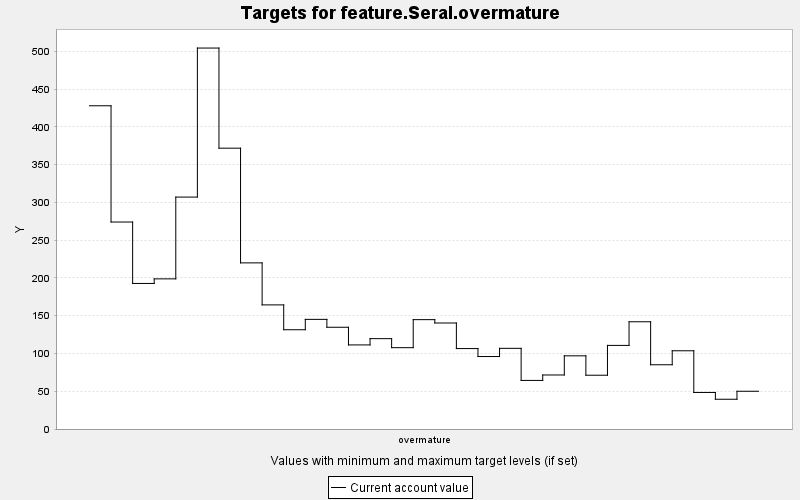

The table this chart was drawn from, first rows:
TARGET, PERIOD, YEAR, PERIODWIDTH, MINIMUM, MAXIMUM, MINWEIGHT, MAXWEIGHT, CURRENT, SUMMARY
feature.Seral.overmature, 0, 0, 10.0, 0.0, 10000, 1.0, 1.0, 428, 0.0
feature.Seral.overmature, 1, 10, 10.0, 0.0, 10000, 1.0, 1.0, 274, 0.0
feature.Seral.overmature, 2, 20, 10.0, 0.0, 10000, 1.0, 1.0, 192.7, 0.0
feature.Seral.overmature, 3, 30, 10.0, 0.0, 10000, 1.0, 1.0, 198.8, 0.0
feature.Seral.overmature, 4, 40, 10.0, 0.0, 10000, 1.0, 1.0, 307.1, 0.0
feature.Seral.overmature, 5, 50, 10.0, 0.0, 10000, 1.0, 1.0, 504.4, 0.0
feature.Seral.overmature, 6, 60, 10.0, 0.0, 10000, 1.0, 1.0, 371.8, 0.0
feature.Seral.overmature, 7, 70, 10.0, 0.0, 10000, 1.0, 1.0, 219.9, 0.0
feature.Seral.overmature, 8, 80, 10.0, 0.0, 10000, 1.0, 1.0, 164.3, 0.0
feature.Seral.overmature, 9, 90, 10.0, 0.0, 10000, 1.0, 1.0, 131.4, 0.0
feature.Seral.overmature, 10, 100, 10.0, 0.0, 10000, 1.0, 1.0, 145.2, 0.0
feature.Seral.overmature, 11, 110, 10.0, 0.0, 10000, 1.0, 1.0, 134.7, 0.0
feature.Seral.overmature, 12, 120, 10.0, 0.0, 10000, 1.0, 1.0, 111.3, 0.0
feature.Seral.overmature, 13, 130, 10.0, 0.0, 10000, 1.0, 1.0, 119.6, 0.0
feature.Seral.overmature, 14, 140, 10.0, 0.0, 10000, 1.0, 1.0, 107.7, 0.0
feature.Seral.overmature, 15, 150, 10.0, 0.0, 10000, 1.0, 1.0, 144.8, 0.0
feature.Seral.overmature, 16, 160, 10.0, 0.0, 10000, 1.0, 1.0, 140.4, 0.0
feature.Seral.overmature, 17, 170, 10.0, 0.0, 10000, 1.0, 1.0, 106.5, 0.0
feature.Seral.overmature, 18, 180, 10.0, 0.0, 10000, 1.0, 1.0, 95.95, 0.0
feature.Seral.overmature, 19, 190, 10.0, 0.0, 10000, 1.0, 1.0, 106.8, 0.0
feature.Seral.overmature, 20, 200, 10.0, 0.0, 10000, 1.0, 1.0, 64.33, 0.0
feature.Seral.overmature, 21, 210, 10.0, 0.0, 10000, 1.0, 1.0, 71.53, 0.0
feature.Seral.overmature, 22, 220, 10.0, 0.0, 10000, 1.0, 1.0, 96.88, 0.0
feature.Seral.overmature, 23, 230, 10.0, 0.0, 10000, 1.0, 1.0, 71.2, 0.0
feature.Seral.overmature, 24, 240, 10.0, 0.0, 10000, 1.0, 1.0, 110.7, 0.0
feature.Seral.overmature, 25, 250, 10.0, 0.0, 10000, 1.0, 1.0, 142, 0.0
feature.Seral.overmature, 26, 260, 10.0, 0.0, 10000, 1.0, 1.0, 85.06, 0.0
feature.Seral.overmature, 27, 270, 10.0, 0.0, 10000, 1.0, 1.0, 103.6, 0.0
feature.Seral.overmature, 28, 280, 10.0, 0.0, 10000, 1.0, 1.0, 48.39, 0.0
feature.Seral.overmature, 29, 290, 10.0, 0.0, 10000, 1.0, 1.0, 39.39, 0.0
feature.Seral.overmature, 30, 300, 10.0, 0.0, 10000, 1.0, 1.0, 49.97, 0.0
